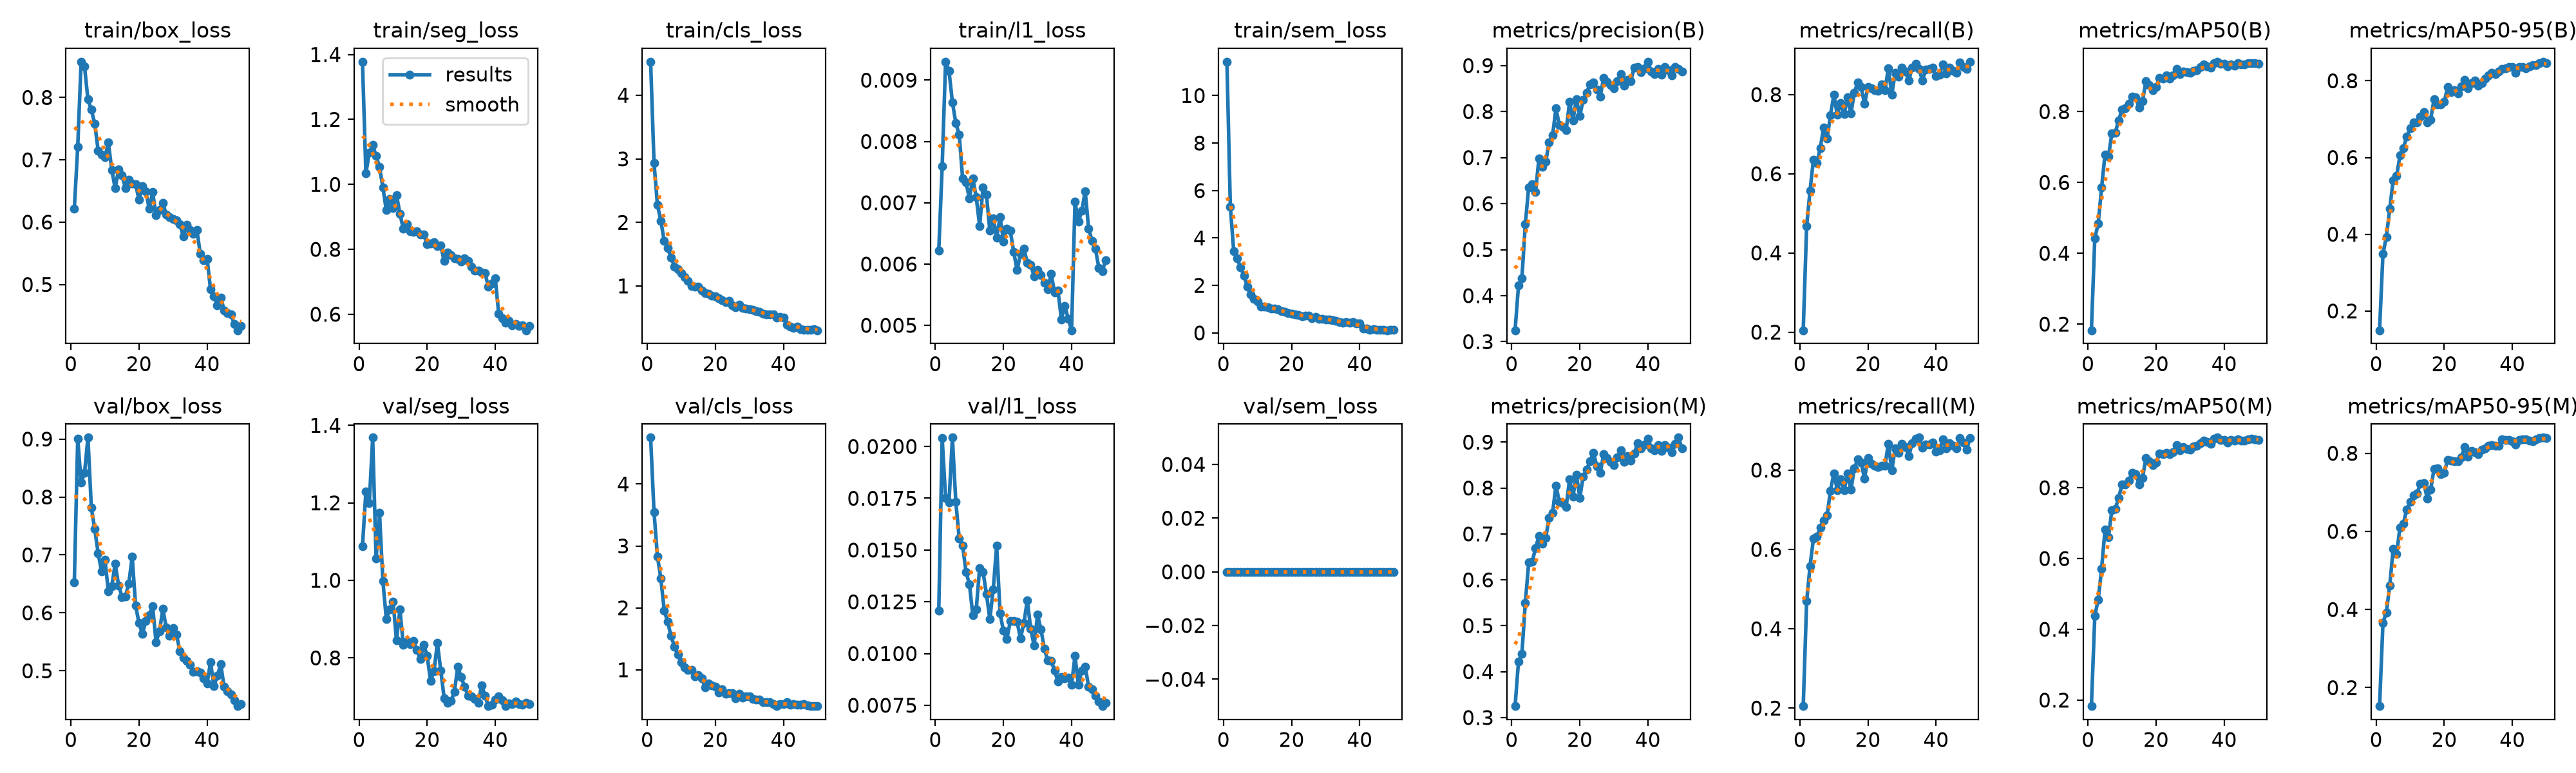

The table this chart was drawn from, first rows:
epoch, time, train/box_loss, train/seg_loss, train/cls_loss, train/l1_loss, train/sem_loss, metrics/precision(B), metrics/recall(B), metrics/mAP50(B), metrics/mAP50-95(B), metrics/precision(M), metrics/recall(M), metrics/mAP50(M), metrics/mAP50-95(M), val/box_loss, val/seg_loss, val/cls_loss, val/l1_loss, val/sem_loss, lr/pg0, lr/pg1, lr/pg2
1, 30.02, 0.6216, 1.378, 4.53, 0.00622, 11.43, 0.3248, 0.2049, 0.1827, 0.1497, 0.3248, 0.2049, 0.183, 0.1527, 0.6532, 1.088, 4.75, 0.01208, 0, 0.0003307, 0.0003307, 0.0003307
2, 58.47, 0.7203, 1.034, 2.934, 0.0076, 5.317, 0.4218, 0.4685, 0.4423, 0.349, 0.4221, 0.4691, 0.438, 0.3656, 0.9009, 1.229, 3.546, 0.0204, 0, 0.0006509, 0.0006509, 0.0006509
3, 87.69, 0.8573, 1.097, 2.277, 0.0093, 3.442, 0.4375, 0.5576, 0.4832, 0.393, 0.4387, 0.5584, 0.4839, 0.3929, 0.8249, 1.2, 2.832, 0.01752, 0, 0.0009579, 0.0009579, 0.0009579
4, 118.1, 0.8497, 1.121, 2.026, 0.00915, 3.14, 0.5553, 0.6358, 0.5862, 0.4669, 0.5497, 0.6269, 0.5713, 0.462, 0.8419, 1.368, 2.476, 0.0173, 0, 0.0009406, 0.0009406, 0.0009406
5, 148.9, 0.7968, 1.088, 1.706, 0.00864, 2.756, 0.6355, 0.627, 0.6791, 0.5401, 0.6375, 0.6317, 0.6815, 0.5554, 0.9025, 1.056, 1.959, 0.02043, 0, 0.0009208, 0.0009208, 0.0009208
6, 178.9, 0.7802, 1.053, 1.6, 0.0083, 2.401, 0.6423, 0.6647, 0.6725, 0.5515, 0.6388, 0.6552, 0.6598, 0.542, 0.7816, 1.174, 1.775, 0.01733, 0, 0.000901, 0.000901, 0.000901
7, 210.4, 0.7579, 0.9901, 1.446, 0.00811, 1.94, 0.6254, 0.7172, 0.7381, 0.6052, 0.6687, 0.6731, 0.7359, 0.6105, 0.7445, 0.9981, 1.546, 0.01557, 0, 0.0008812, 0.0008812, 0.0008812
8, 240.7, 0.715, 0.9206, 1.308, 0.0074, 1.624, 0.6978, 0.6883, 0.7406, 0.6251, 0.6956, 0.6854, 0.7393, 0.6204, 0.703, 0.9001, 1.375, 0.01521, 0, 0.0008614, 0.0008614, 0.0008614
9, 271.7, 0.7088, 0.9545, 1.262, 0.00733, 1.421, 0.6793, 0.748, 0.7749, 0.6544, 0.6793, 0.7484, 0.7719, 0.6559, 0.6712, 0.9251, 1.245, 0.01395, 0, 0.0008416, 0.0008416, 0.0008416
10, 302.3, 0.7039, 0.9269, 1.197, 0.00707, 1.337, 0.691, 0.7994, 0.8069, 0.6761, 0.692, 0.7923, 0.8086, 0.6749, 0.6917, 0.945, 1.119, 0.01335, 0, 0.0008218, 0.0008218, 0.0008218
11, 336.2, 0.7277, 0.9671, 1.14, 0.0074, 1.119, 0.7335, 0.7484, 0.8091, 0.6922, 0.7349, 0.7499, 0.8099, 0.6923, 0.6374, 0.8447, 1.037, 0.01185, 0, 0.000802, 0.000802, 0.000802
12, 369.7, 0.6838, 0.9098, 1.08, 0.00709, 1.097, 0.7479, 0.7783, 0.8228, 0.6912, 0.7458, 0.7772, 0.8196, 0.6974, 0.646, 0.9251, 0.9933, 0.01213, 0, 0.0007822, 0.0007822, 0.0007822
13, 401.8, 0.6541, 0.8626, 0.9945, 0.00662, 1.078, 0.8068, 0.7502, 0.8429, 0.7061, 0.8052, 0.749, 0.8423, 0.7227, 0.6854, 0.833, 1.001, 0.01413, 0, 0.0007624, 0.0007624, 0.0007624
14, 433.1, 0.6845, 0.8781, 0.984, 0.00725, 1.032, 0.7709, 0.7924, 0.8398, 0.7187, 0.7698, 0.7912, 0.8388, 0.7235, 0.6476, 0.8418, 0.8977, 0.01395, 0, 0.0007426, 0.0007426, 0.0007426
15, 464.3, 0.6755, 0.8552, 0.9879, 0.00713, 1.03, 0.7673, 0.7517, 0.8114, 0.692, 0.7666, 0.7501, 0.8095, 0.6847, 0.6276, 0.836, 0.9173, 0.01287, 0, 0.0007228, 0.0007228, 0.0007228
16, 495.3, 0.6544, 0.8546, 0.9236, 0.00654, 1.006, 0.7598, 0.8049, 0.8289, 0.6989, 0.7591, 0.8045, 0.8268, 0.707, 0.6282, 0.8429, 0.8619, 0.01167, 0, 0.000703, 0.000703, 0.000703
17, 526.6, 0.6683, 0.8561, 0.8845, 0.00675, 0.923, 0.8208, 0.8303, 0.8853, 0.7518, 0.8195, 0.8266, 0.8832, 0.7595, 0.6506, 0.8207, 0.7176, 0.01311, 0, 0.0006832, 0.0006832, 0.0006832
18, 557.5, 0.6619, 0.8459, 0.8763, 0.00643, 0.8997, 0.7813, 0.8197, 0.8753, 0.739, 0.7813, 0.8197, 0.8756, 0.7615, 0.697, 0.7969, 0.7771, 0.01521, 0, 0.0006634, 0.0006634, 0.0006634
19, 588.3, 0.6608, 0.8459, 0.843, 0.00677, 0.8325, 0.827, 0.776, 0.8599, 0.7388, 0.8294, 0.7785, 0.8638, 0.7467, 0.6123, 0.8345, 0.7447, 0.01194, 0, 0.0006436, 0.0006436, 0.0006436
20, 619.3, 0.6357, 0.8157, 0.8322, 0.00637, 0.7986, 0.7911, 0.8194, 0.8696, 0.7445, 0.7788, 0.8311, 0.8703, 0.7503, 0.5824, 0.805, 0.7234, 0.01109, 0, 0.0006238, 0.0006238, 0.0006238
21, 650.2, 0.6573, 0.8175, 0.8029, 0.00658, 0.7751, 0.8247, 0.8163, 0.896, 0.7842, 0.8247, 0.8163, 0.8963, 0.7835, 0.5634, 0.7406, 0.6331, 0.01071, 0, 0.000604, 0.000604, 0.000604
22, 681.4, 0.6494, 0.8223, 0.771, 0.00654, 0.7482, 0.8408, 0.8114, 0.8928, 0.7699, 0.8408, 0.8114, 0.8942, 0.7817, 0.5862, 0.7649, 0.6871, 0.01156, 0, 0.0005842, 0.0005842, 0.0005842
23, 713.7, 0.6213, 0.8107, 0.7457, 0.0062, 0.7072, 0.8596, 0.8088, 0.9026, 0.7752, 0.8581, 0.8072, 0.899, 0.7797, 0.5962, 0.8383, 0.6177, 0.01158, 0, 0.0005644, 0.0005644, 0.0005644
24, 746.5, 0.648, 0.8111, 0.764, 0.0059, 0.7325, 0.8631, 0.8251, 0.8941, 0.7674, 0.8773, 0.8105, 0.8945, 0.7794, 0.6114, 0.7676, 0.6231, 0.01153, 0, 0.0005446, 0.0005446, 0.0005446
25, 776, 0.6113, 0.7636, 0.6911, 0.00617, 0.7154, 0.8474, 0.8112, 0.9023, 0.7849, 0.8474, 0.8112, 0.9012, 0.7895, 0.5498, 0.6949, 0.6211, 0.01073, 0, 0.0005248, 0.0005248, 0.0005248
26, 806.4, 0.6195, 0.7899, 0.6681, 0.00625, 0.6287, 0.8329, 0.8669, 0.9211, 0.8023, 0.8329, 0.8669, 0.921, 0.8155, 0.5677, 0.6847, 0.5419, 0.01148, 0, 0.000505, 0.000505, 0.000505
27, 836.6, 0.6305, 0.782, 0.7017, 0.00602, 0.6828, 0.8732, 0.7991, 0.9056, 0.7803, 0.8732, 0.7991, 0.9055, 0.7904, 0.6067, 0.6884, 0.6151, 0.01257, 0, 0.0004852, 0.0004852, 0.0004852
28, 867.2, 0.6121, 0.7731, 0.6533, 0.00599, 0.5869, 0.8649, 0.8554, 0.9142, 0.7938, 0.8649, 0.8554, 0.9142, 0.806, 0.5744, 0.7124, 0.5453, 0.01119, 0, 0.0004654, 0.0004654, 0.0004654
29, 897.1, 0.6084, 0.7695, 0.6477, 0.0058, 0.5912, 0.8574, 0.845, 0.9108, 0.801, 0.8566, 0.8432, 0.9099, 0.8027, 0.5608, 0.7779, 0.5683, 0.01038, 0, 0.0004456, 0.0004456, 0.0004456
30, 926.9, 0.6051, 0.7624, 0.6374, 0.0059, 0.5701, 0.8511, 0.8671, 0.909, 0.7874, 0.85, 0.8659, 0.9078, 0.7976, 0.574, 0.7499, 0.574, 0.01187, 0, 0.0004258, 0.0004258, 0.0004258
31, 956.6, 0.6034, 0.7722, 0.6231, 0.00582, 0.5757, 0.8656, 0.8573, 0.9146, 0.7944, 0.8669, 0.8585, 0.9165, 0.8093, 0.5623, 0.7257, 0.5325, 0.01117, 0, 0.000406, 0.000406, 0.000406
32, 988.9, 0.5967, 0.7652, 0.6015, 0.00569, 0.5472, 0.882, 0.8357, 0.9172, 0.8065, 0.882, 0.8357, 0.9177, 0.8132, 0.5342, 0.7023, 0.5221, 0.01024, 0, 0.0003862, 0.0003862, 0.0003862
33, 1024, 0.5767, 0.7467, 0.5918, 0.00559, 0.5114, 0.8565, 0.8679, 0.9256, 0.8143, 0.8565, 0.8679, 0.9259, 0.8185, 0.5231, 0.7007, 0.5141, 0.00966, 0, 0.0003664, 0.0003664, 0.0003664
34, 1056, 0.5959, 0.7345, 0.5658, 0.00584, 0.4647, 0.8685, 0.8778, 0.9326, 0.8211, 0.8701, 0.8788, 0.9335, 0.8216, 0.5172, 0.6938, 0.4742, 0.00965, 0, 0.0003466, 0.0003466, 0.0003466
35, 1089, 0.5877, 0.7347, 0.5503, 0.00554, 0.4418, 0.8666, 0.8639, 0.9275, 0.8181, 0.8593, 0.882, 0.9286, 0.8199, 0.5099, 0.6841, 0.4748, 0.00919, 0, 0.0003268, 0.0003268, 0.0003268
36, 1121, 0.5809, 0.7287, 0.5501, 0.00557, 0.4641, 0.8961, 0.836, 0.9237, 0.8248, 0.8747, 0.8571, 0.9245, 0.8191, 0.4987, 0.7293, 0.4727, 0.00864, 0, 0.000307, 0.000307, 0.000307
37, 1153, 0.5873, 0.7259, 0.5503, 0.0051, 0.4195, 0.8964, 0.8628, 0.9369, 0.8312, 0.8976, 0.864, 0.9384, 0.8361, 0.4995, 0.7017, 0.4415, 0.00888, 0, 0.0002872, 0.0002872, 0.0002872
38, 1185, 0.5489, 0.6849, 0.506, 0.00532, 0.4651, 0.8853, 0.8642, 0.9409, 0.8332, 0.8865, 0.8654, 0.9416, 0.8347, 0.4967, 0.6755, 0.4202, 0.00879, 0, 0.0002674, 0.0002674, 0.0002674
39, 1217, 0.539, 0.6948, 0.5157, 0.00511, 0.4066, 0.8937, 0.8684, 0.9344, 0.8353, 0.895, 0.8696, 0.9356, 0.8339, 0.4872, 0.6789, 0.4464, 0.00884, 0, 0.0002476, 0.0002476, 0.0002476
40, 1249, 0.541, 0.711, 0.4993, 0.00492, 0.402, 0.9082, 0.8463, 0.9349, 0.8361, 0.9082, 0.8463, 0.9344, 0.8314, 0.4781, 0.6927, 0.4458, 0.0085, 0, 0.0002278, 0.0002278, 0.0002278
41, 1285, 0.4925, 0.602, 0.3855, 0.00702, 0.1822, 0.8868, 0.8505, 0.9277, 0.82, 0.8868, 0.8505, 0.9275, 0.8228, 0.515, 0.7001, 0.4813, 0.00989, 0, 0.000208, 0.000208, 0.000208
42, 1315, 0.4812, 0.5873, 0.3621, 0.00669, 0.1737, 0.8808, 0.8762, 0.9336, 0.8363, 0.882, 0.8774, 0.9352, 0.8337, 0.4735, 0.6899, 0.4363, 0.00848, 0, 0.0001882, 0.0001882, 0.0001882
43, 1348, 0.4667, 0.5738, 0.3377, 0.00687, 0.142, 0.8921, 0.8529, 0.9305, 0.8352, 0.8934, 0.8541, 0.9333, 0.8361, 0.4912, 0.6758, 0.4423, 0.00919, 0, 0.0001684, 0.0001684, 0.0001684
44, 1380, 0.4793, 0.5798, 0.3566, 0.00719, 0.1492, 0.8798, 0.8674, 0.9367, 0.8334, 0.881, 0.8686, 0.9375, 0.8363, 0.5112, 0.6831, 0.4318, 0.00936, 0, 0.0001486, 0.0001486, 0.0001486
45, 1410, 0.4586, 0.5655, 0.3198, 0.00658, 0.1298, 0.8971, 0.8596, 0.9339, 0.838, 0.894, 0.8609, 0.934, 0.8326, 0.4721, 0.6804, 0.4309, 0.00841, 0, 0.0001288, 0.0001288, 0.0001288
46, 1441, 0.4538, 0.5691, 0.3085, 0.00638, 0.1277, 0.8901, 0.8553, 0.9325, 0.8404, 0.8886, 0.8543, 0.9323, 0.8304, 0.4649, 0.6876, 0.4413, 0.00826, 0, 0.000109, 0.000109, 0.000109
47, 1472, 0.4519, 0.5647, 0.3112, 0.00625, 0.1238, 0.878, 0.8813, 0.9362, 0.8415, 0.878, 0.8813, 0.9359, 0.8355, 0.4592, 0.6807, 0.4223, 0.00797, 0, 8.92e-05, 8.92e-05, 8.92e-05
48, 1501, 0.4371, 0.5651, 0.3122, 0.00594, 0.1123, 0.8975, 0.87, 0.9378, 0.846, 0.8962, 0.8688, 0.9383, 0.8388, 0.4492, 0.6789, 0.4143, 0.00768, 0, 6.94e-05, 6.94e-05, 6.94e-05
49, 1531, 0.4266, 0.5508, 0.3156, 0.00588, 0.1174, 0.8932, 0.8641, 0.9372, 0.8496, 0.9099, 0.8517, 0.9376, 0.8401, 0.4391, 0.6834, 0.4157, 0.00746, 0, 4.96e-05, 4.96e-05, 4.96e-05
50, 1560, 0.4332, 0.5645, 0.3022, 0.00606, 0.1336, 0.8871, 0.8828, 0.9351, 0.8466, 0.8858, 0.8816, 0.9359, 0.8391, 0.4427, 0.6804, 0.4135, 0.00761, 0, 2.98e-05, 2.98e-05, 2.98e-05
